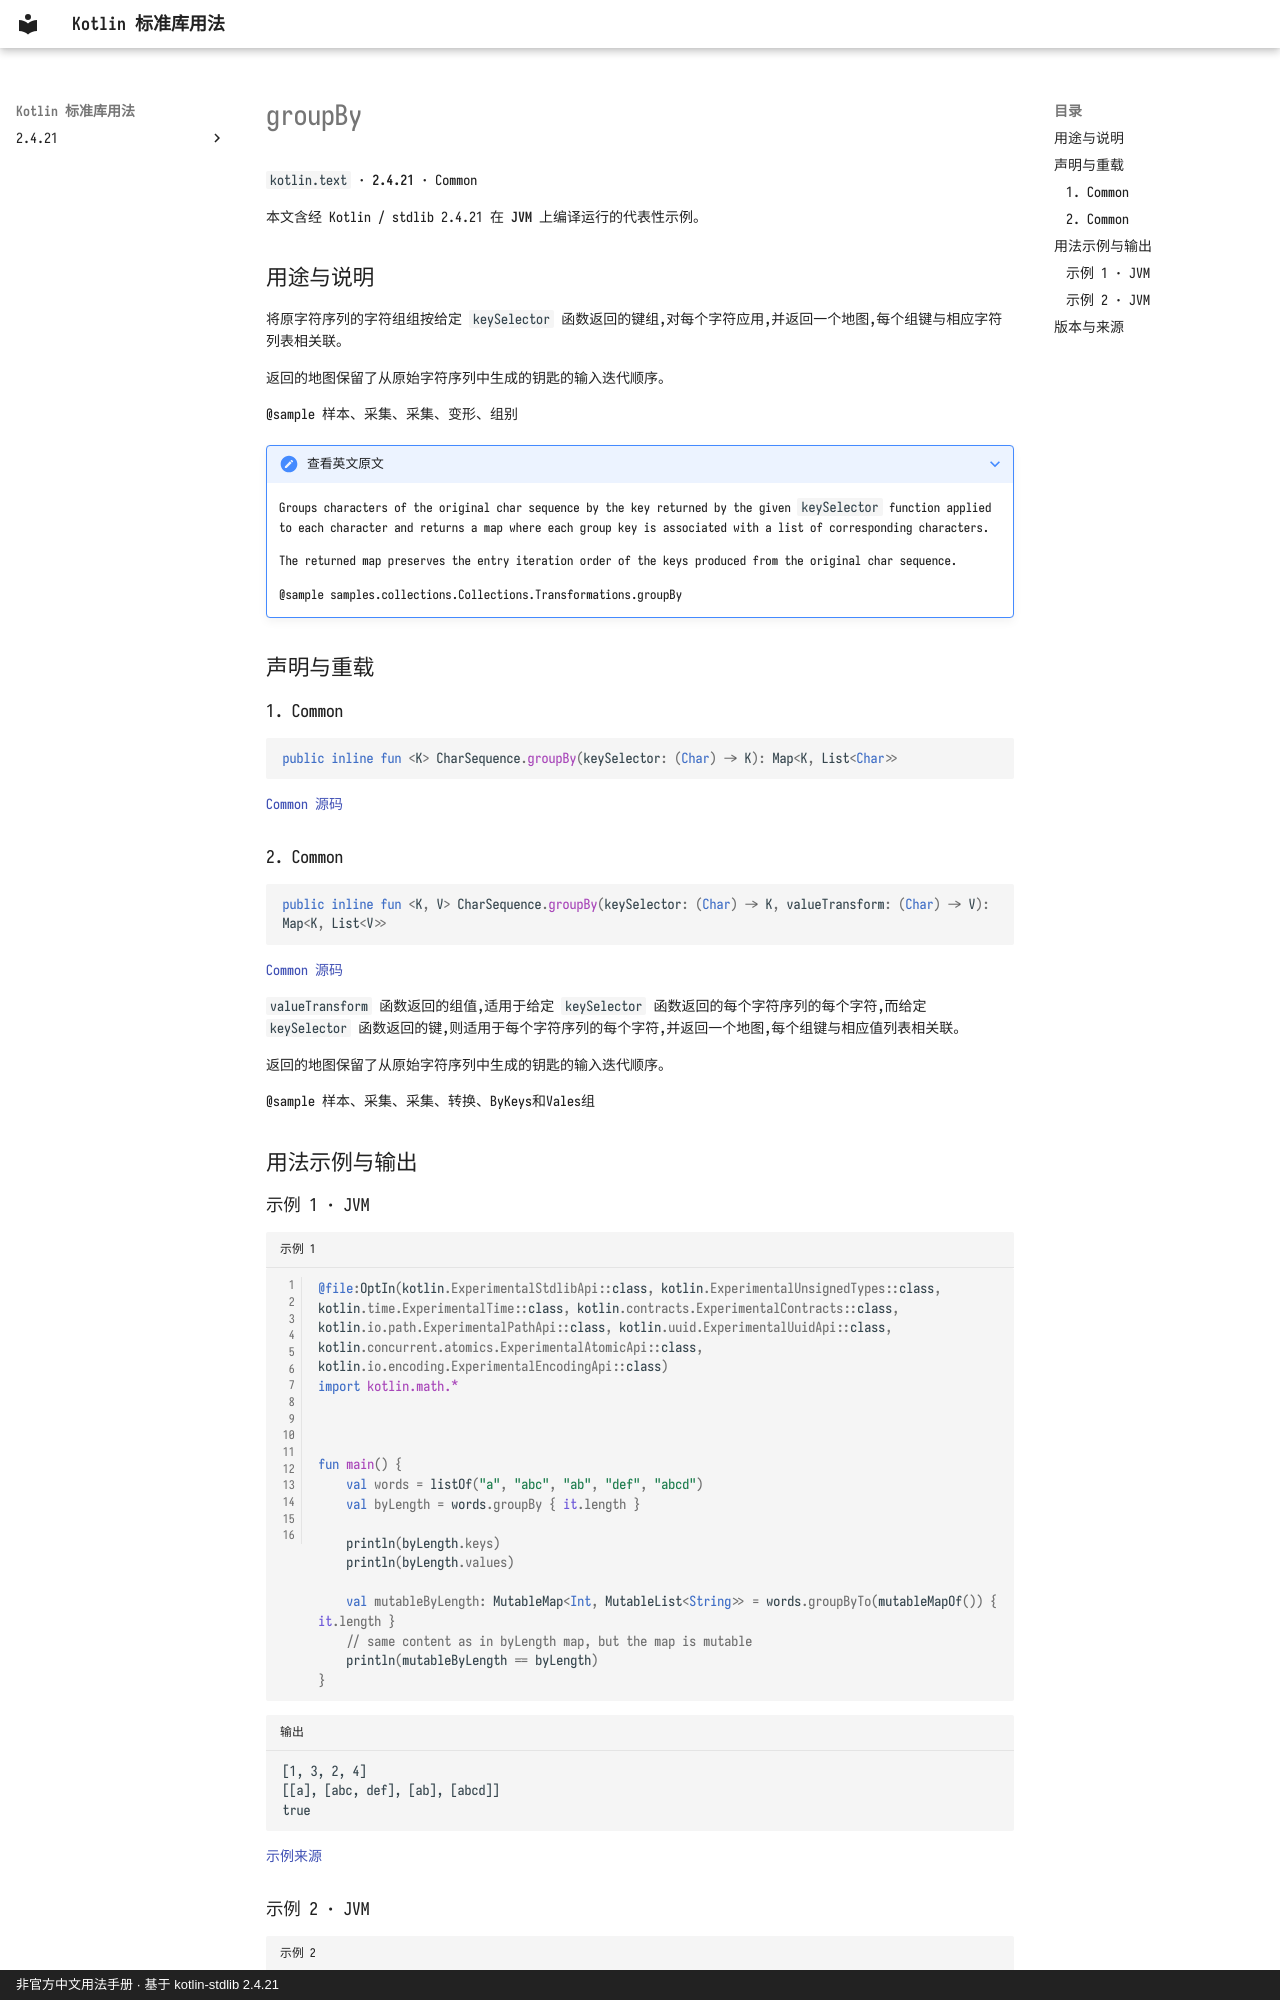

repository: oooooooko/kotlin-stdlib-docs · page: zh/api/kotlin.text/groupby--f73ad1ee/index.html · generator: mkdocs · copyright: 非官方中文用法手册 · 基于 kotlin-stdlib 2.4.21

# groupBy

`kotlin.text` · **2.4.21** · Common

本文含经 Kotlin / stdlib 2.4.21 在 **JVM** 上编译运行的代表性示例。

## 用途与说明

将原字符序列的字符组组按给定 `keySelector` 函数返回的键组,对每个字符应用,并返回一个地图,每个组键与相应字符列表相关联。

返回的地图保留了从原始字符序列中生成的钥匙的输入迭代顺序。

@sample 样本、采集、采集、变形、组别

??? note "查看英文原文"

    Groups characters of the original char sequence by the key returned by the given `keySelector` function
    applied to each character and returns a map where each group key is associated with a list of corresponding characters.
    
    The returned map preserves the entry iteration order of the keys produced from the original char sequence.
    
    @sample samples.collections.Collections.Transformations.groupBy

## 声明与重载

### 1. Common

```kotlin
public inline fun <K> CharSequence.groupBy(keySelector: (Char) -> K): Map<K, List<Char>>
```

[Common 源码](https://github.com/JetBrains/kotlin/blob/v2.4.21/libraries/stdlib/common/src/generated/_Strings.kt#L911)

### 2. Common

```kotlin
public inline fun <K, V> CharSequence.groupBy(keySelector: (Char) -> K, valueTransform: (Char) -> V): Map<K, List<V>>
```

[Common 源码](https://github.com/JetBrains/kotlin/blob/v2.4.21/libraries/stdlib/common/src/generated/_Strings.kt#L923)

`valueTransform` 函数返回的组值,适用于给定 `keySelector` 函数返回的每个字符序列的每个字符,而给定 `keySelector` 函数返回的键,则适用于每个字符序列的每个字符,并返回一个地图,每个组键与相应值列表相关联。

返回的地图保留了从原始字符序列中生成的钥匙的输入迭代顺序。

@sample 样本、采集、采集、转换、ByKeys和Vales组

## 用法示例与输出

### 示例 1 · JVM

```kotlin title="示例 1" linenums="1"
@file:OptIn(kotlin.ExperimentalStdlibApi::class, kotlin.ExperimentalUnsignedTypes::class, kotlin.time.ExperimentalTime::class, kotlin.contracts.ExperimentalContracts::class, kotlin.io.path.ExperimentalPathApi::class, kotlin.uuid.ExperimentalUuidApi::class, kotlin.concurrent.atomics.ExperimentalAtomicApi::class, kotlin.io.encoding.ExperimentalEncodingApi::class)
import kotlin.math.*



fun main() {
    val words = listOf("a", "abc", "ab", "def", "abcd")
    val byLength = words.groupBy { it.length }

    println(byLength.keys)
    println(byLength.values)

    val mutableByLength: MutableMap<Int, MutableList<String>> = words.groupByTo(mutableMapOf()) { it.length }
    // same content as in byLength map, but the map is mutable
    println(mutableByLength == byLength)
}
```

```text title="输出"
[1, 3, 2, 4]
[[a], [abc, def], [ab], [abcd]]
true
```

[示例来源](https://github.com/JetBrains/kotlin/blob/v2.4.21/libraries/stdlib/samples/test/samples/collections/collections.kt#L826)
